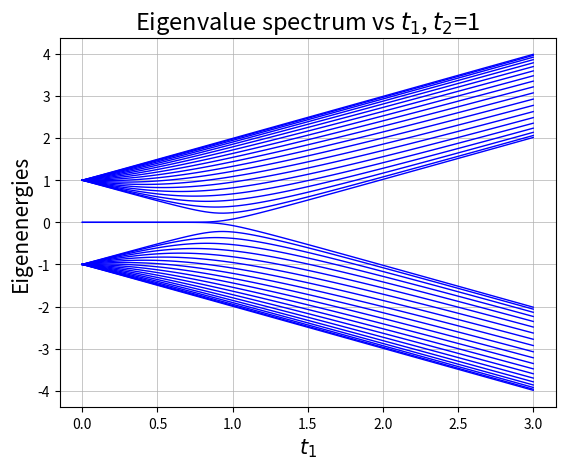

Here is the Python script that generated this plot: (Note: this script raises an exception after producing the figure.)
######################################################################
######################################################################
#Programa para representar el espectro de las autoenergías a t2 fijado y t1 variable 

import sys, os
import numpy as np
import numpy.linalg as linalg
from scipy.linalg import block_diag
import matplotlib.pyplot as plt

#Definición constantes
#t1=1 #integral de salto intra-cell   
t2=1 #integral de salto inter-cell
N =20 #número de celdas unidad de la cadena

parent_directory = os.path.abspath(os.path.join(os.getcwd(), os.pardir))
rutassh = os.path.join(parent_directory, "plots_ssh")
ruta_plots= rutassh+"/"+"energyspectrum"
######################################################################
######################################################################

#Construcción del hamiltoniano tridiagonal por bloques
def tridiag(c, u, d, N): 
    # c, u, d are center, upper and lower blocks, repeat N times
    cc = block_diag(*([c]*N))
    shift = c.shape[1]
    uu = block_diag(*([u]*N)) 
    uu = np.hstack((np.zeros((uu.shape[0], shift)), uu[:,:-shift]))
    dd = block_diag(*([d]*N)) 
    dd = np.hstack((dd[:,shift:],np.zeros((uu.shape[0], shift))))
    return cc+uu+dd
    
def tridiagfinal(t1,t2,N):
    H0 = np.array([[0, t1], [t1, 0]])
    H1 = np.array([[0, 0], [t2, 0]])
    HM1 = np.array([[0, t2], [0, 0]])
    H = tridiag(H0,H1,HM1,N)
    return H


######################################################################
######################################################################

M=3 #hasta qué valor de t2 quieres plotear
precision= 100 #cuantos valores de t2 quieres plotear
t2list=np.linspace(0,M,precision)
print("t2list:", t2list)

lista_energias=[]

#HOLD t1 constant
#for i in t2list: 
#    H = tridiagfinal(t1,i,N)
#    eigenvalues, eigenvectors = np.linalg.eigh(H)
#    energia=eigenvalues.tolist()
#    lista_energias.append(energia)
    

#HOLD t2 constant 
for i in t2list: 
    H = tridiagfinal(i,t2,N)
    eigenvalues, eigenvectors = np.linalg.eigh(H)
    energia=eigenvalues.tolist()
    lista_energias.append(energia)

energias_ordenadas = [[] for i in range(len(lista_energias[0]))]
for i in lista_energias:
    for j, elemento in enumerate(i):
        energias_ordenadas[j].append(elemento)

#print("Lista energias sin ordenar", lista_energias)
#print("Energias ordenadas:",energias_ordenadas)

for i in range(0,2*N):
#    pos=lista_energias.index(i)
    plt.plot(t2list,energias_ordenadas[i],color="blue",lw=1)

plt.xlabel("$t_1$", fontsize = 15)
plt.ylabel("Eigenenergies", fontsize = 15)
plt.title("Eigenvalue spectrum vs $t_1$, $t_2$="+str(t2), fontsize = 17)
plt.grid(visible=True,lw=0.5)

if (not os.path.exists(ruta_plots)):
        os.mkdir(ruta_plots)   

outputplot=ruta_plots+"/"+"t2-"+str(t2)+"N-"+str(N)+".pdf"
plt.savefig(outputplot)        
        
         
#plt.show()
        
#        pos=lista_energias.index(j)
#        print(pos)
#        energias_ordenadas.append(lista_energias[pos][i])
#        print(energias_ordenadas) 
        
   
#plt.show()
    
#PLOT EIGENENERGIES
#plt.figure()
#x = np.linspace(1, 2*N+1, 2*N)
#plt.scatter(x,sorted(eigenvaluesb), label="$t_1$="+str(t2)+", $t_2$="+str(t1),color="red", s=5)
#plt.scatter(x,sorted(eigenvaluesa), label="$t_1$="+str(t1)+", $t_2$="+str(t2), s=5)
#plt.ylabel("Eigenenergies")
#plt.xlabel("Atoms")
#plt.legend()

    
##Cálculo de las eigenenergies y los eigenstates
#eigenvaluesa, eigenvectorsa = np.linalg.eigh(Ha)
#eigenvaluesb, eigenvectorsb = np.linalg.eigh(Hb)
